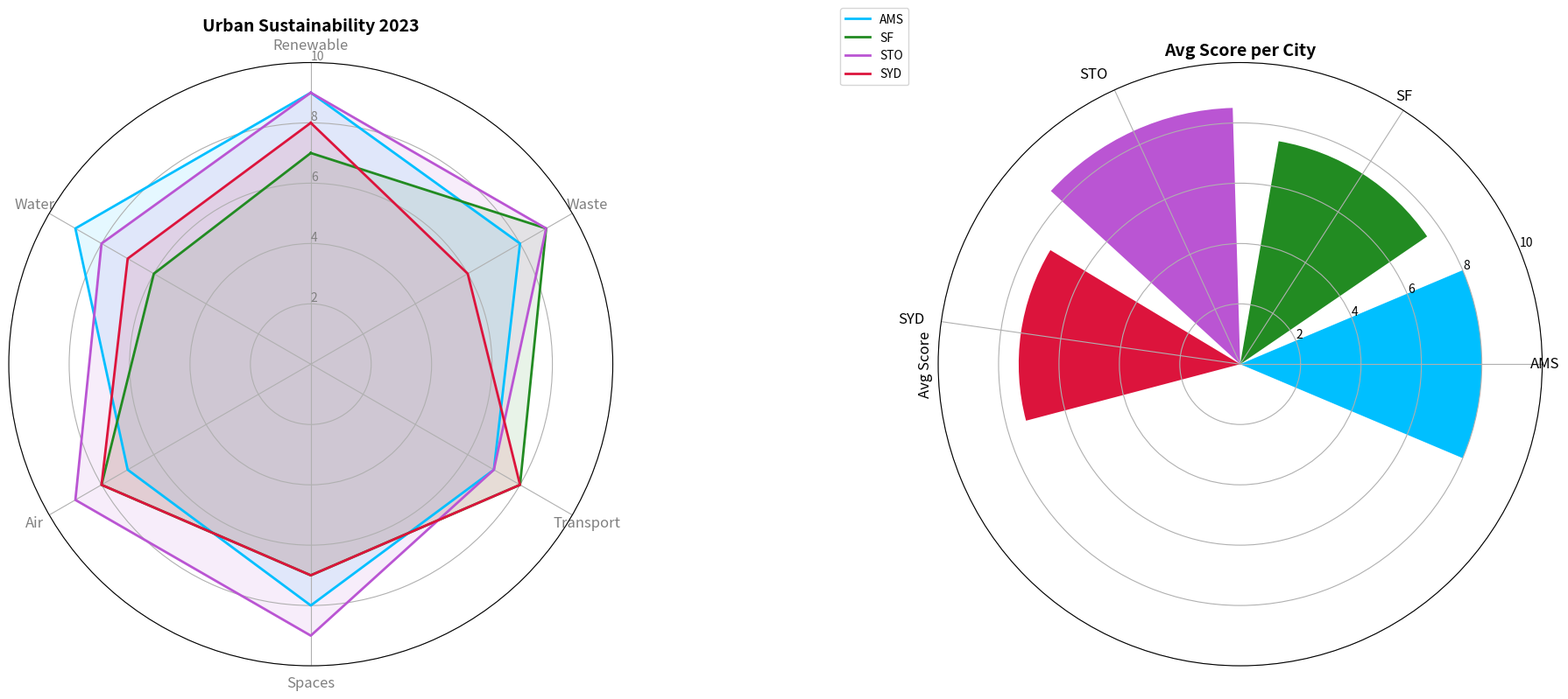

The script that saved this image:
import matplotlib.pyplot as plt
import numpy as np

categories = ['Renewable', 'Waste', 'Transport', 'Spaces', 'Air', 'Water']
num_vars = len(categories)

scores = {
    'AMS': [9, 8, 7, 8, 7, 9],
    'SF': [7, 9, 8, 7, 8, 6],
    'STO': [9, 9, 7, 9, 9, 8],
    'SYD': [8, 6, 8, 7, 8, 7]
}

for city in scores:
    scores[city] += scores[city][:1]

angles = np.linspace(0, 2 * np.pi, num_vars, endpoint=False).tolist()
angles += angles[:1]

fig, axs = plt.subplots(1, 2, figsize=(18, 9), subplot_kw={'polar': True})

ax = axs[0]
ax.set_theta_offset(np.pi / 2)
ax.set_theta_direction(-1)
ax.set_xticks(angles[:-1])
ax.set_xticklabels(categories, color='grey', size=12)
ax.set_rlabel_position(0)
ax.set_yticks([2, 4, 6, 8, 10])
ax.set_yticklabels(["2", "4", "6", "8", "10"], color="grey", size=10)
ax.set_ylim(0, 10)

colors = ['deepskyblue', 'forestgreen', 'mediumorchid', 'crimson']

for i, (city, score) in enumerate(scores.items()):
    ax.plot(angles, score, linewidth=2, linestyle='solid', label=city, color=colors[i])
    ax.fill(angles, score, color=colors[i], alpha=0.1)

ax.set_title("Urban Sustainability 2023", size=14, weight='bold')

ax2 = axs[1]
average_scores = {city: np.mean(scores[city][:-1]) for city in scores}
ax2.bar(average_scores.keys(), average_scores.values(), color=colors)
ax2.set_ylim(0, 10)
ax2.set_title("Avg Score per City", size=14, weight='bold')
ax2.set_ylabel('Avg Score', size=12)
ax2.set_xticklabels(average_scores.keys(), rotation=45, ha='right', fontsize=12)

ax.legend(loc='upper right', bbox_to_anchor=(1.5, 1.1), fontsize=10)

plt.tight_layout()
plt.show()
